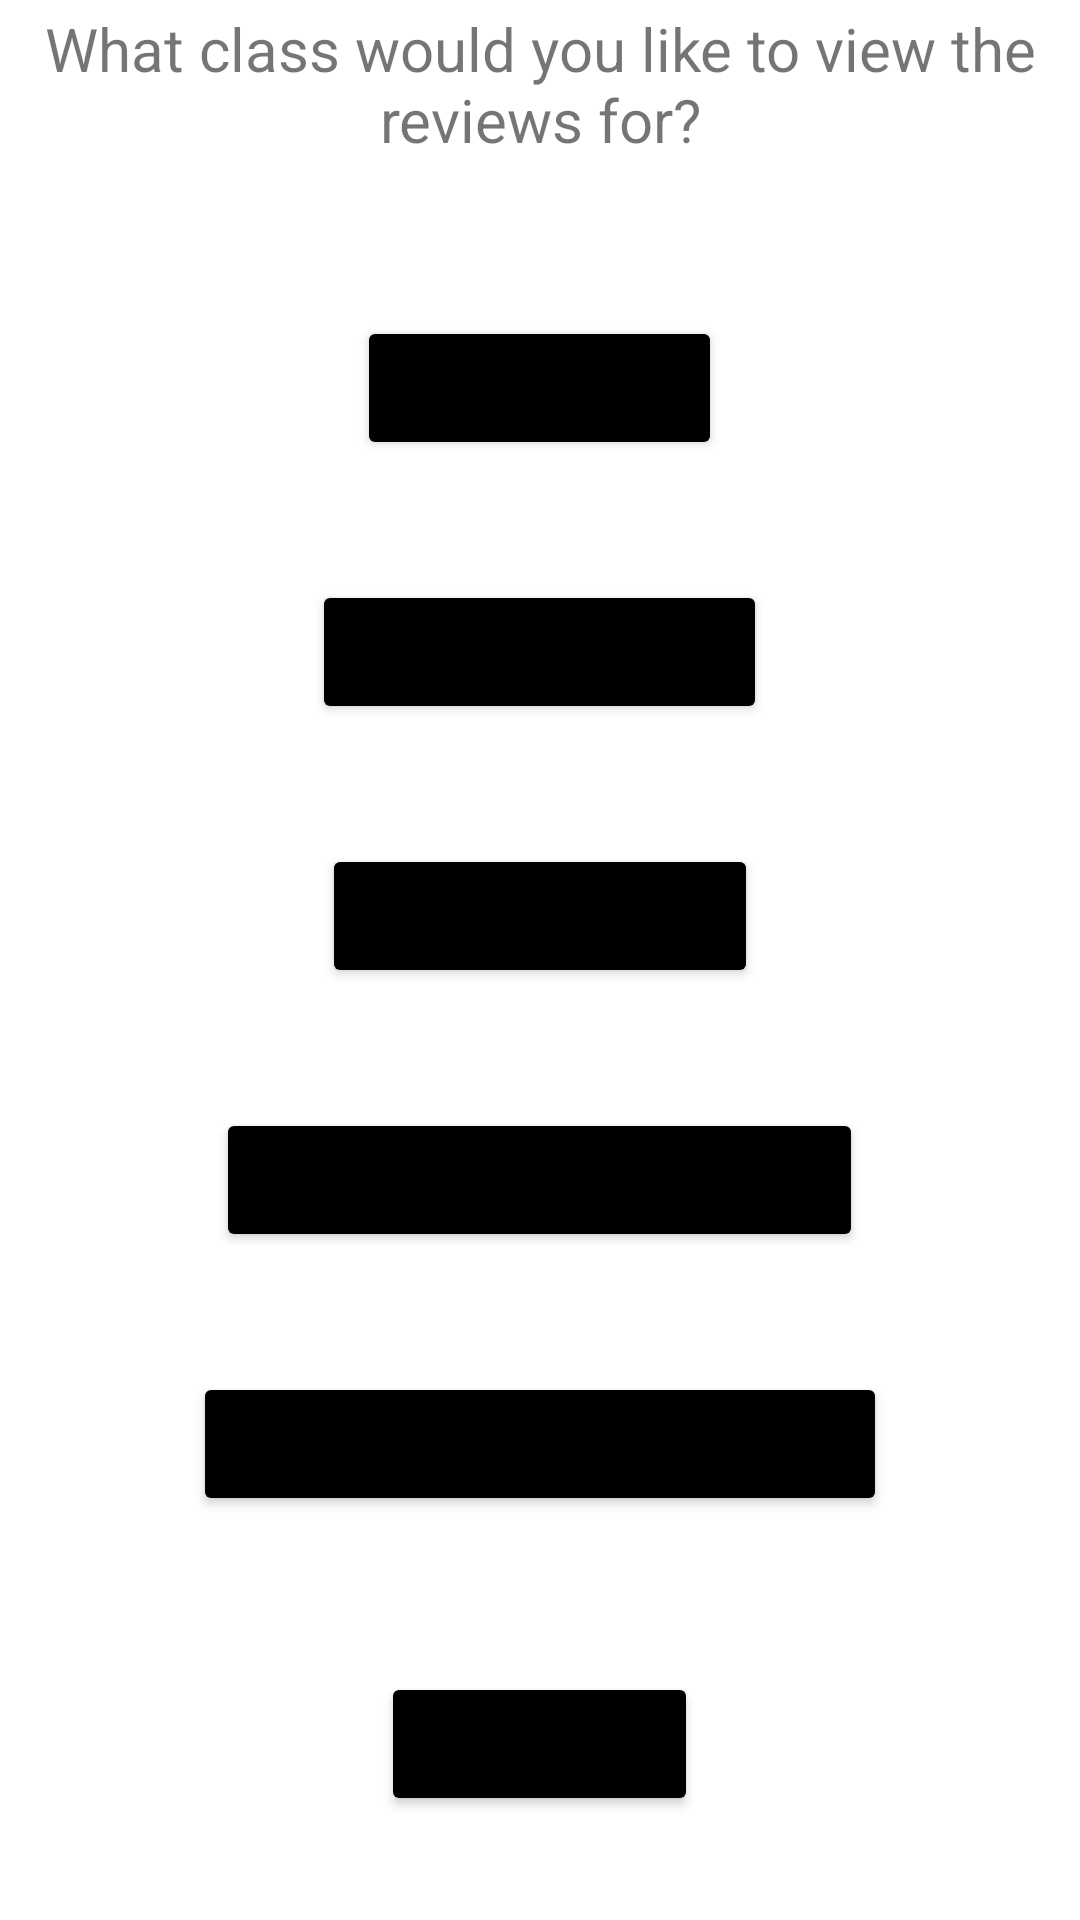

Reconstruct the res/layout file that produces this screen, plus the resources it refers to.
<!-- AndroidManifest.xml: application theme Theme.StudentFeedbackApp -->
<!-- res/layout/classlistview.xml -->
<?xml version="1.0" encoding="utf-8"?>
<LinearLayout xmlns:android="http://schemas.android.com/apk/res/android"
    android:orientation="vertical"
    android:layout_width="match_parent"
    android:layout_height="match_parent"
    android:gravity="center">

    <TextView
        android:id="@+id/text_student"
        android:layout_width="wrap_content"
        android:layout_height="wrap_content"
        android:text="What class would you like to view the reviews for?"
        android:textSize="20dp"
        android:textAlignment="center"
        android:layout_marginBottom="32dp"/>
    <Button
        android:id="@+id/btn_calculus"
        android:layout_width="wrap_content"
        android:layout_height="wrap_content"
        android:text="Calculus"
        android:textSize="20sp"
        android:layout_marginTop="20dp"
        android:backgroundTint="#000000"
        android:layout_marginBottom="20dp"/>

    <Button
        android:id="@+id/btn_psychology"
        android:layout_width="wrap_content"
        android:layout_height="wrap_content"
        android:text="Psychology"
        android:textSize="20sp"
        android:backgroundTint="#000000"
        android:layout_marginTop="20dp"
        android:layout_marginBottom="20dp"/>
    <Button
        android:id="@+id/btn_philosophy"
        android:layout_width="wrap_content"
        android:layout_height="wrap_content"
        android:text="Philosophy"
        android:textSize="20sp"
        android:backgroundTint="#000000"
        android:layout_marginTop="20dp"
        android:layout_marginBottom="20dp"/>
    <Button
        android:id="@+id/btn_computer_science"
        android:layout_width="wrap_content"
        android:layout_height="wrap_content"
        android:text="Computer Science"
        android:textSize="20sp"
        android:backgroundTint="#000000"
        android:layout_marginTop="20dp"
        android:layout_marginBottom="20dp"/>
    <Button
        android:id="@+id/btn_physical_education"
        android:layout_width="wrap_content"
        android:layout_height="wrap_content"
        android:text="Physical Education"
        android:textSize="20sp"
        android:backgroundTint="#000000"
        android:layout_marginTop="20dp"
        android:layout_marginBottom="20dp"/>
    <Button
        android:id="@+id/btn_log_out"
        android:layout_width="wrap_content"
        android:layout_height="wrap_content"
        android:backgroundTint="#000000"
        android:text="Log out"
        android:textSize="20sp"
        android:layout_marginTop="32dp"
        android:layout_marginBottom="32dp"/>

</LinearLayout>
<!-- resources referenced by this layout -->
<resources>
  <style name="Theme.StudentFeedbackApp" parent="Theme.MaterialComponents.DayNight.DarkActionBar">
          
          <item name="colorPrimary">@color/purple_500</item>
          <item name="colorPrimaryVariant">@color/purple_700</item>
          <item name="colorOnPrimary">@color/white</item>
          
          <item name="colorSecondary">@color/teal_200</item>
          <item name="colorSecondaryVariant">@color/teal_700</item>
          <item name="colorOnSecondary">@color/black</item>
          
          <item name="android:statusBarColor">?attr/colorPrimaryVariant</item>
          
      </style>
  <!-- not gathered from this repository: default colours our renderer supplied (Android Studio template values) -->
  <color name="purple_500">#FF6200EE</color>
  <color name="purple_700">#FF3700B3</color>
  <color name="teal_200">#FF03DAC5</color>
  <color name="teal_700">#FF018786</color>
  <color name="black">#FF000000</color>
  <color name="white">#FFFFFFFF</color>
</resources>
